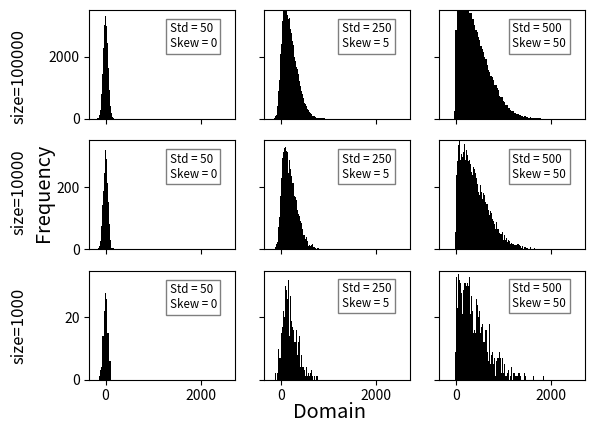

Python code for this plot:
import matplotlib.pyplot as plt
import numpy as np
from scipy.stats import skewnorm

# 1) n = 1000 ; domain => std = 50  ; Skew = 0
data1= skewnorm.rvs(a = 0, loc=0, scale= 50, size=1000)

# 2) n = 1000 ; domain => std = 250  ; Skew = 5
data5= skewnorm.rvs(a = 5, loc=0, scale= 250, size=1000)

# 3) n = 1000 ; domain => std = 500  ; Skew = 50
data9= skewnorm.rvs(a = 50, loc=0, scale= 500, size=1000)
#########################################################

# 4) n = 10000 ; domain => std = 50  ; Skew = 0
data10= skewnorm.rvs(a = 0, loc=0, scale= 50, size=10000)

# 5) n = 10000 ; domain => std = 250  ; Skew = 5
data14= skewnorm.rvs(a = 5, loc=0, scale= 250, size=10000)

# 6) n = 10000 ; domain => std = 500  ; Skew = 50
data18= skewnorm.rvs(a = 50, loc=0, scale= 500, size=10000)
#########################################################

# 7) n = 100000 ; domain => std = 50  ; Skew = 0
data19= skewnorm.rvs(a = 0, loc=0, scale= 50, size=100000)

# 8) n = 100000 ; domain => std = 250  ; Skew = 5
data23= skewnorm.rvs(a = 5, loc=0, scale= 250, size=100000)

# 9) n = 100000 ; domain => std = 500  ; Skew = 50
data27= skewnorm.rvs(a = 50, loc=0, scale= 500, size=100000)
#########################################################


fig, axs = plt.subplots(3, 3, sharex=True)
props = dict(boxstyle='square', facecolor='white', alpha=0.5)

textstr1 = 'Std = 50\nSkew = 0'
textstr2 = 'Std = 250\nSkew = 5'
textstr3 = 'Std = 500\nSkew = 50'

axs[0, 0].hist(data19, bins=100, color='k')
axs[0, 0].text(0.55, 0.63, textstr1, transform=axs[0,0].transAxes, fontsize='small', verticalalignment='bottom', bbox=props)
#axs[0, 0].set_title('Size = 1000', fontsize=8)
#axs[0, 0].get_yaxis().set_visible(False)
axs[0, 0].set_ylim(0,3500)
axs[0, 1].hist(data23, bins=100, color='k')
axs[0, 1].text(0.53, 0.63, textstr2, transform=axs[0,1].transAxes, fontsize='small', verticalalignment='bottom', bbox=props)
#axs[0, 1].set_title('Size = 10000', fontsize=8)
axs[0, 1].set_ylim(0,3500)
axs[0, 2].hist(data27, bins=100, color='k')
axs[0, 2].text(0.5, 0.63, textstr3, transform=axs[0,2].transAxes, fontsize='small', verticalalignment='bottom', bbox=props)
#axs[0, 2].set_title('Size = 100000', fontsize=8)
axs[0, 2].set_ylim(0,3500)

axs[1, 0].hist(data10, bins=100, color='k')
axs[1, 0].text(0.55, 0.63, textstr1, transform=axs[1,0].transAxes, fontsize='small', verticalalignment='bottom', bbox=props)
#axs[1, 0].get_yaxis().set_visible(False)
axs[1, 0].set_ylim(0, 350)
axs[1, 1].hist(data14, bins=100, color='k')
axs[1, 1].text(0.53, 0.63, textstr2, transform=axs[1,1].transAxes, fontsize='small', verticalalignment='bottom', bbox=props)
axs[1, 1].set_ylim(0, 350)
axs[1, 2].hist(data18, bins=100, color='k')
axs[1, 2].text(0.5, 0.63, textstr3, transform=axs[1,2].transAxes, fontsize='small', verticalalignment='bottom', bbox=props)
axs[1, 2].set_ylim(0, 350)

axs[2, 0].hist(data1, bins=100, color='k')
axs[2, 0].text(0.55, 0.63, textstr1, transform=axs[2,0].transAxes, fontsize='small', verticalalignment='bottom', bbox=props)
#axs[2, 0].get_yaxis().set_visible(False)
axs[2, 0].set_ylim(0, 35)
axs[2, 1].hist(data5, bins=100, color='k')
axs[2, 1].text(0.53, 0.64, textstr2, transform=axs[2,1].transAxes, fontsize='small', verticalalignment='bottom', bbox=props)
axs[2, 1].set_ylim(0, 35)
axs[2, 2].hist(data9, bins=100, color='k')
axs[2, 2].set_ylim(0, 35)
axs[2, 2].text(0.5, 0.64, textstr3, transform=axs[2,2].transAxes, fontsize='small', verticalalignment='bottom', bbox=props)

# Hide x labels and tick labels for top plots and y ticks for right plots.
for ax in axs.flat:
    ax.label_outer()
    #ax.set_ylim([0.00, 0.01])

#fig.text(0.5, 0.92, 'Normally Distributed Datasets', ha='center')
fig.text(0.5, 0.03, 'Domain', ha='center', fontsize='x-large')
fig.text(0.037, 0.5, 'Frequency', va='center', rotation='vertical', fontsize='x-large')
fig.text(0.001, 0.65, 'size=100000', rotation='vertical', fontsize='large')
fig.text(0.001, 0.5, 'size=10000', va='center', rotation='vertical', fontsize='large')
fig.text(0.001, 0.15, 'size=1000', rotation='vertical', fontsize='large')

plt.savefig("3x3_19sep2021.pdf", bbox_inches='tight')
plt.show()